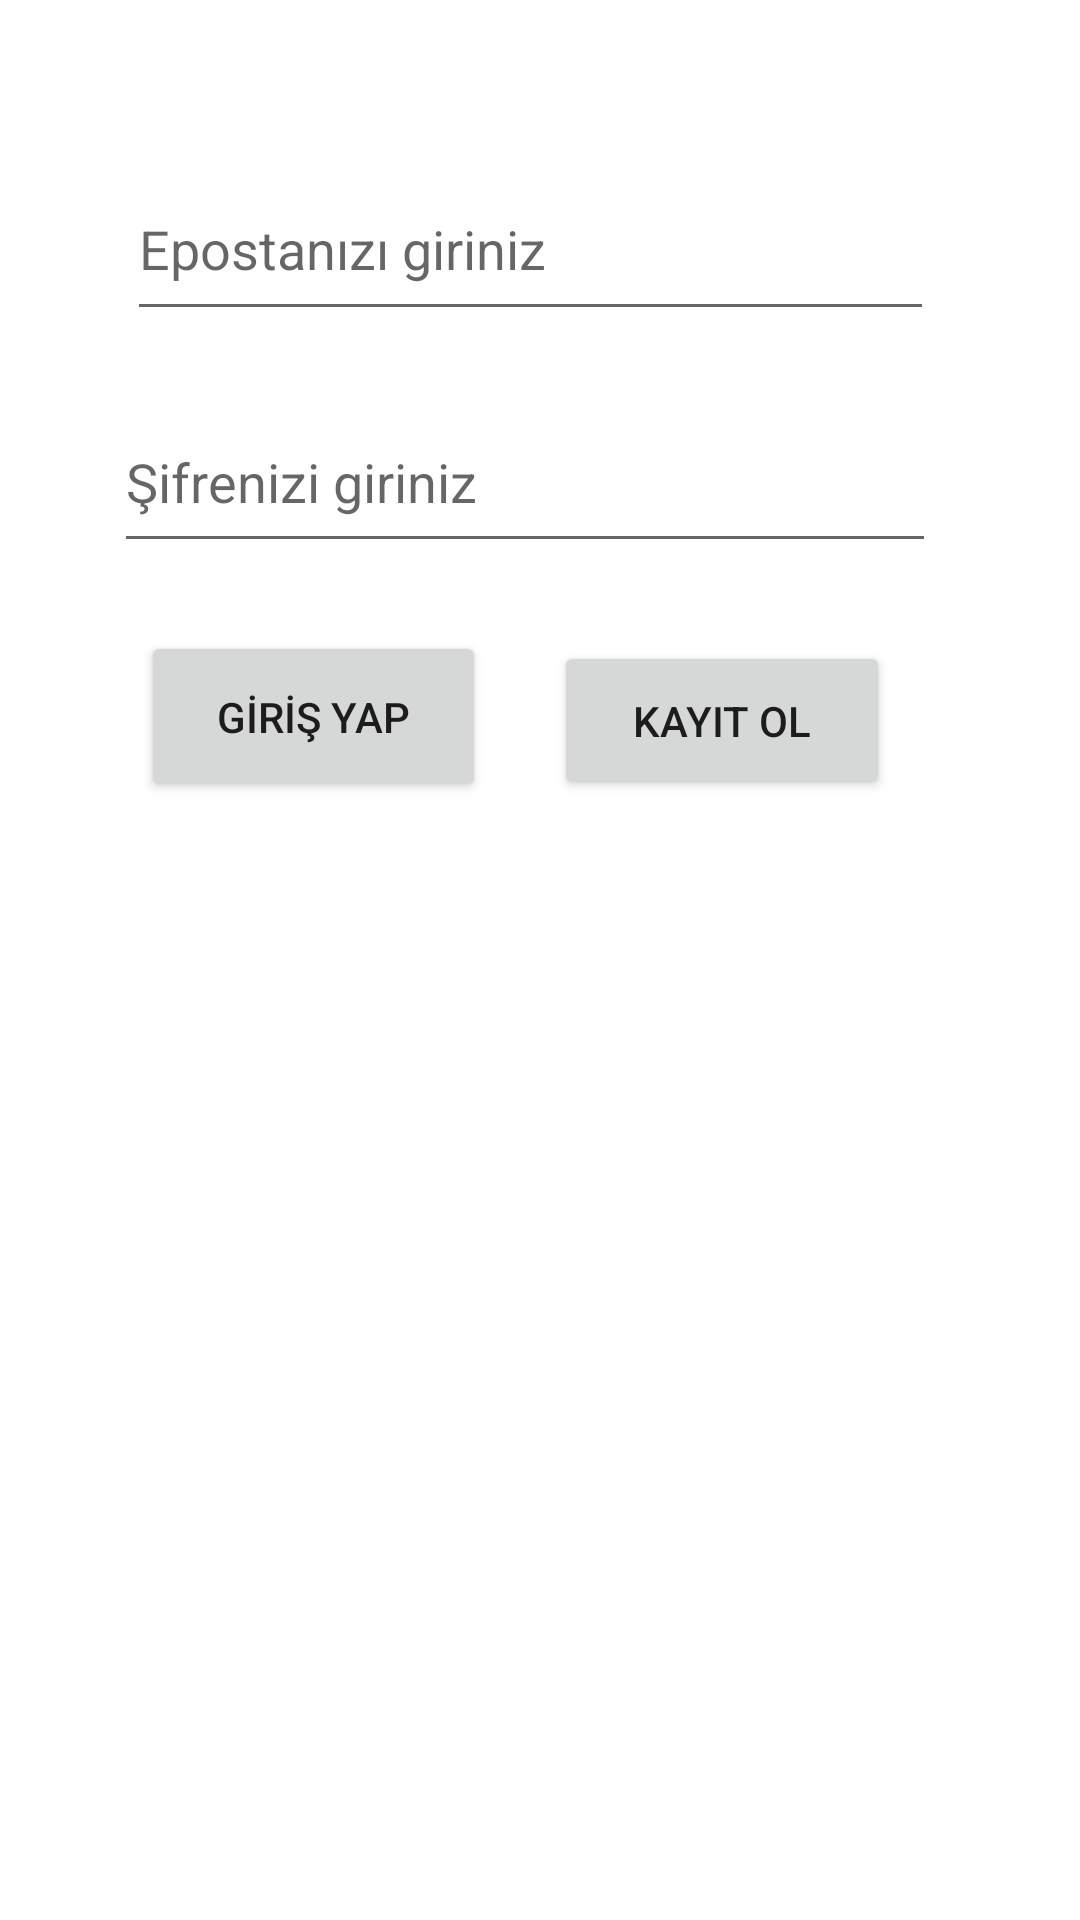

Here is an Android app screen rendered from its layout file. Give the layout XML and the strings, colors and styles it references.
<!-- AndroidManifest.xml: application theme Theme.Fotograf_Paylasma -->
<!-- res/layout/girisaktivite.xml -->
<?xml version="1.0" encoding="utf-8"?>
<androidx.constraintlayout.widget.ConstraintLayout xmlns:android="http://schemas.android.com/apk/res/android"
    xmlns:app="http://schemas.android.com/apk/res-auto"
    xmlns:tools="http://schemas.android.com/tools"
    android:layout_width="match_parent"
    android:layout_height="match_parent"
    tools:context=".girisaktivite">

    <EditText
        android:id="@+id/emailText"
        android:layout_width="269dp"
        android:layout_height="58dp"
        android:ems="10"
        android:hint="Epostanızı giriniz"
        android:inputType="textPersonName"
        app:layout_constraintBottom_toBottomOf="parent"
        app:layout_constraintEnd_toEndOf="parent"
        app:layout_constraintHorizontal_bias="0.464"
        app:layout_constraintStart_toStartOf="parent"
        app:layout_constraintTop_toTopOf="parent"
        app:layout_constraintVertical_bias="0.09" />

    <EditText
        android:id="@+id/passwordText"
        android:layout_width="274dp"
        android:layout_height="57dp"
        android:ems="10"
        android:hint="Şifrenizi giriniz"
        android:inputType="textPassword"
        app:layout_constraintBottom_toBottomOf="parent"
        app:layout_constraintEnd_toEndOf="parent"
        app:layout_constraintHorizontal_bias="0.442"
        app:layout_constraintStart_toStartOf="parent"
        app:layout_constraintTop_toTopOf="parent"
        app:layout_constraintVertical_bias="0.224" />

    <Button
        android:id="@+id/button"
        android:layout_width="115dp"
        android:layout_height="57dp"
        android:onClick="girisyap"
        android:text="GİRİŞ YAP"
        app:layout_constraintBottom_toBottomOf="parent"
        app:layout_constraintEnd_toEndOf="parent"
        app:layout_constraintHorizontal_bias="0.192"
        app:layout_constraintStart_toStartOf="parent"
        app:layout_constraintTop_toTopOf="parent"
        app:layout_constraintVertical_bias="0.361" />

    <Button
        android:id="@+id/button2"
        android:layout_width="112dp"
        android:layout_height="53dp"
        android:onClick="kayitol"
        android:text="KAYIT OL"
        app:layout_constraintBottom_toBottomOf="parent"
        app:layout_constraintEnd_toEndOf="parent"
        app:layout_constraintHorizontal_bias="0.745"
        app:layout_constraintStart_toStartOf="parent"
        app:layout_constraintTop_toTopOf="parent"
        app:layout_constraintVertical_bias="0.364" />
</androidx.constraintlayout.widget.ConstraintLayout>
<!-- resources referenced by this layout -->
<resources>
  <style name="Theme.Fotograf_Paylasma" parent="Theme.MaterialComponents.DayNight.DarkActionBar">
          
          <item name="colorPrimary">@color/purple_500</item>
          <item name="colorPrimaryVariant">@color/purple_700</item>
          <item name="colorOnPrimary">@color/white</item>
          
          <item name="colorSecondary">@color/teal_200</item>
          <item name="colorSecondaryVariant">@color/teal_700</item>
          <item name="colorOnSecondary">@color/black</item>
          
          <item name="android:statusBarColor">?attr/colorPrimaryVariant</item>
          
      </style>
  <!-- not gathered from this repository: default colours our renderer supplied (Android Studio template values) -->
  <color name="purple_500">#FF6200EE</color>
  <color name="purple_700">#FF3700B3</color>
  <color name="teal_200">#FF03DAC5</color>
  <color name="teal_700">#FF018786</color>
  <color name="black">#FF000000</color>
  <color name="white">#FFFFFFFF</color>
</resources>
